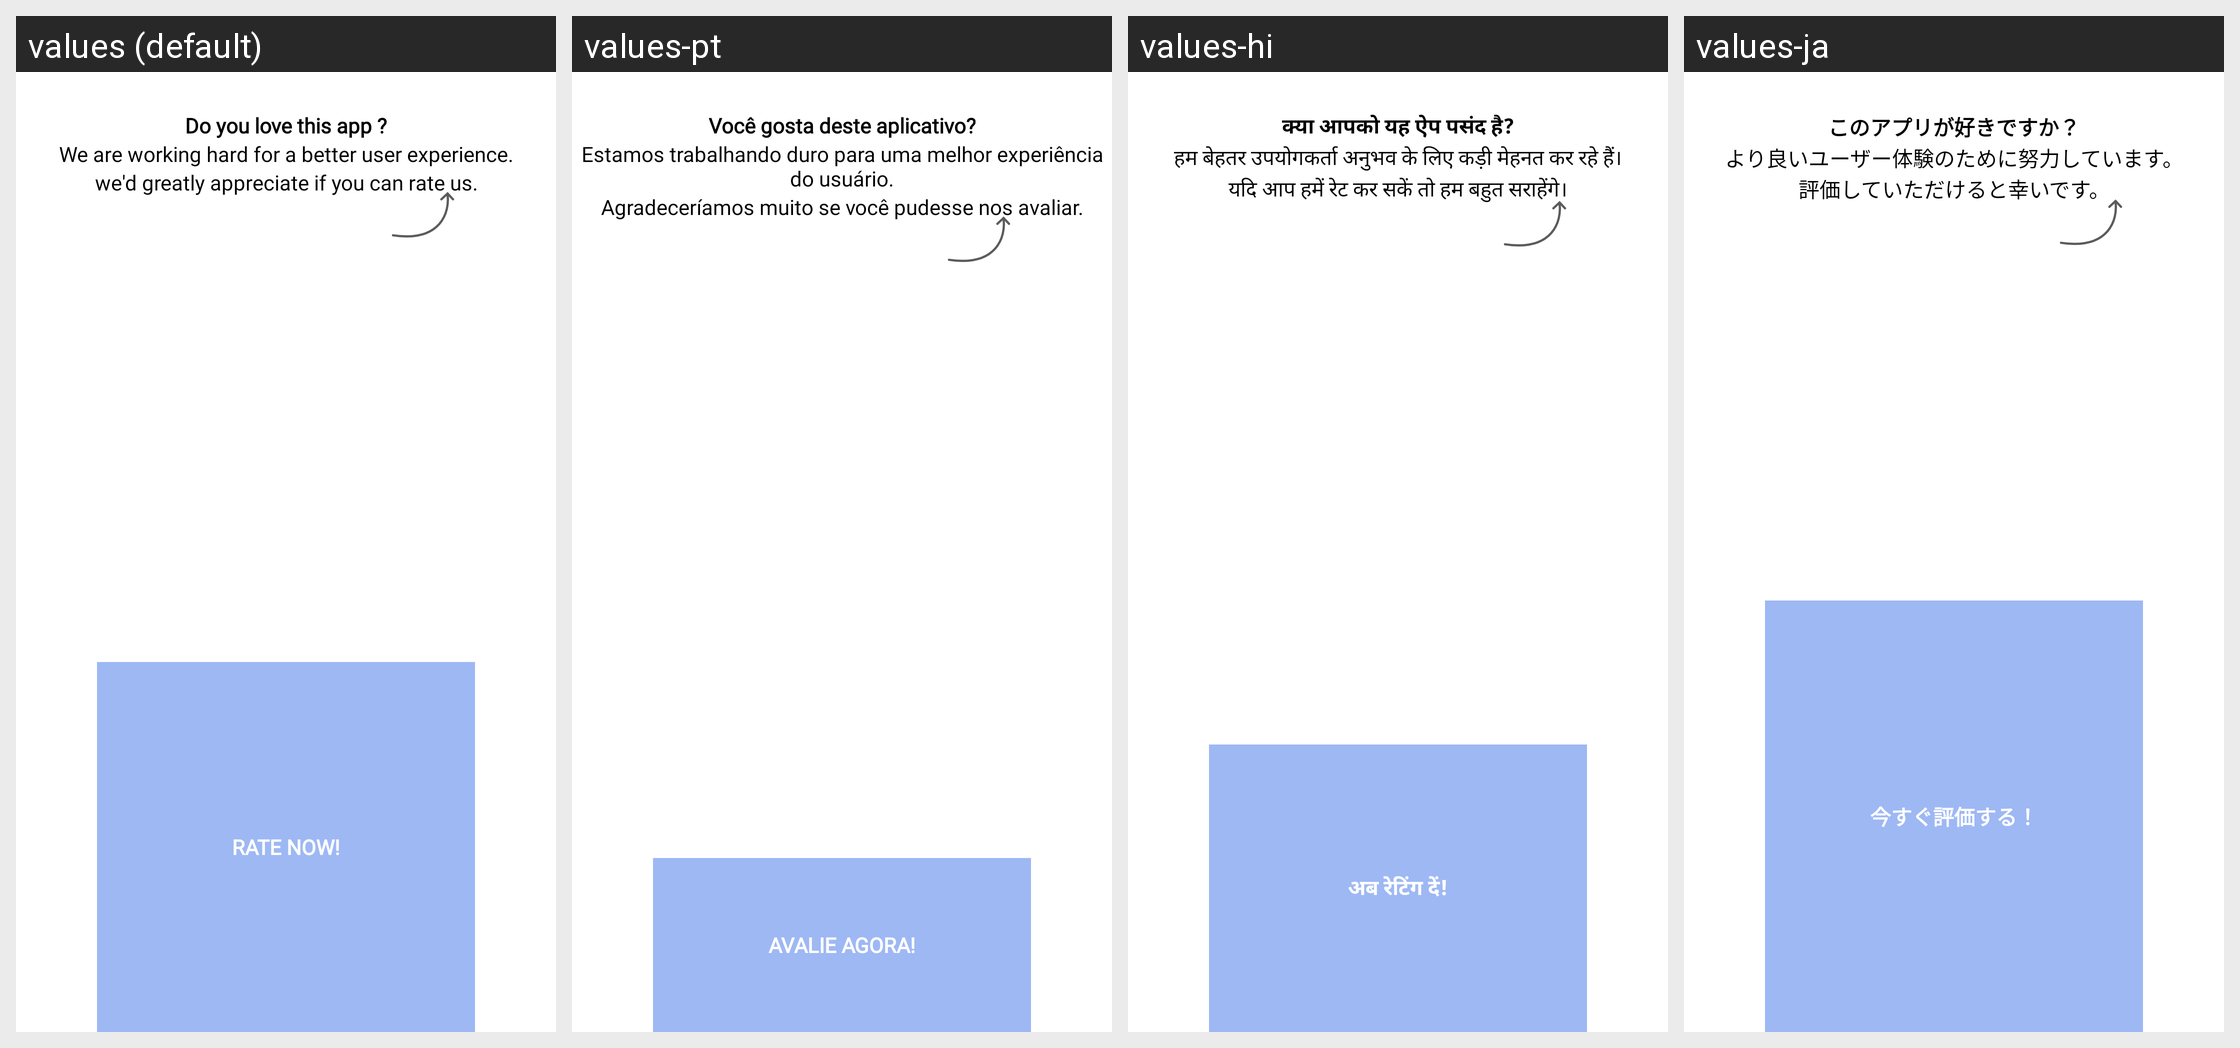

Strings drawn on this Android screen and how each of the app's shown locales translates them:
Android screen res/layout/dialog_rate_app_new.xml rendered under 4 locales, left to right: values (default), values-pt, values-hi, values-ja. Device: Nexus 5 (rendered at 1080×1920; each locale shown at half size, 540×960, under a caption strip naming it); theme Theme.MessagerApp.
Other locales in the repository, not shown: values-ar, values-de, values-es, values-fr, values-gu, values-hi-rIN, values-in, values-ko, values-ru, values-sv, values-tr, values-zh.
Strings drawn on this screen, with the default value and each locale's value (text and hints the layout hard-codes, and strings that could not be matched under every locale, appear in the picture but are not listed):

rate_this_app
  values: Do you love this app ?
  values-pt: Você gosta deste aplicativo?
  values-hi: क्या आपको यह ऐप पसंद है?
  values-ja: このアプリが好きですか？

we_are_working_hard_for_a_better_user_experience
  values: We are working hard for a better user experience.
  values-pt: Estamos trabalhando duro para uma melhor experiência do usuário.
  values-hi: हम बेहतर उपयोगकर्ता अनुभव के लिए कड़ी मेहनत कर रहे हैं।
  values-ja: より良いユーザー体験のために努力しています。

we_d_greatly_appreciate_if_you_can_rate_us
  values: we'd greatly appreciate if you can rate us.
  values-pt: Agradeceríamos muito se você pudesse nos avaliar.
  values-hi: यदि आप हमें रेट कर सकें तो हम बहुत सराहेंगे।
  values-ja: 評価していただけると幸いです。

rate_now
  values: Rate Now!
  values-pt: Avalie Agora!
  values-hi: अब रेटिंग दें!
  values-ja: 今すぐ評価する！
